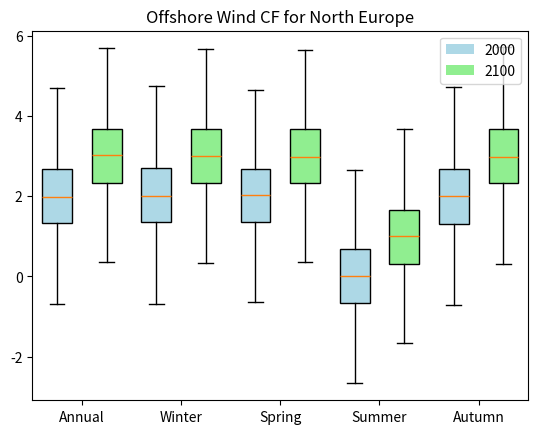

The script that saved this image:
import matplotlib.pyplot as plt
import numpy as np
from matplotlib.patches import Patch

# Generate random data for box plots
annual_2000 = np.random.normal(loc=2, scale=1, size=6000)
annual_2100 = np.random.normal(loc=3, scale=1, size=7000)
winter_2000 = np.random.normal(loc=2, scale=1, size=6000)
winter_2100 = np.random.normal(loc=3, scale=1, size=7000)
spring_2000 = np.random.normal(loc=2, scale=1, size=6000)
spring_2100 = np.random.normal(loc=3, scale=1, size=7000)
summer_2000 = np.random.normal(loc=0, scale=1, size=5000)
summer_2100 = np.random.normal(loc=1, scale=1, size=4000)
autumn_2000 = np.random.normal(loc=2, scale=1, size=6000)
autumn_2100 = np.random.normal(loc=3, scale=1, size=7000)



# Create a figure and subplots
fig, ax = plt.subplots()

# Plot box plots 
bp_annual = ax.boxplot([annual_2000, annual_2100], positions=[1, 2], widths=0.6, patch_artist=True, showfliers=False)
bp_winter = ax.boxplot([winter_2000, winter_2100], positions=[3, 4], widths=0.6, patch_artist=True, showfliers=False)
bp_spring = ax.boxplot([spring_2000, spring_2100], positions=[5, 6], widths=0.6, patch_artist=True, showfliers=False)
bp_summer = ax.boxplot([summer_2000, summer_2100], positions=[7, 8], widths=0.6, patch_artist=True, showfliers=False)
bp_autumn = ax.boxplot([autumn_2000, autumn_2100], positions=[9, 10], widths=0.6, patch_artist=True, showfliers=False)


# Set colors for the boxes
colors = ['lightblue', 'lightgreen']
for box, color in zip(bp_annual['boxes'], colors):
    box.set(facecolor=color)
for box, color in zip(bp_winter['boxes'], colors):
    box.set(facecolor=color)
for box, color in zip(bp_spring['boxes'], colors):
    box.set(facecolor=color)
for box, color in zip(bp_summer['boxes'], colors):
    box.set(facecolor=color)
for box, color in zip(bp_autumn['boxes'], colors):
    box.set(facecolor=color)

# Set the x-axis ticks and labels
ax.set_xticks([1.5, 3.5, 5.5, 7.5, 9.5])
ax.set_xticklabels(['Annual', 'Winter', 'Spring', 'Summer', 'Autumn'])

# Create custom legend
legend_elements = [Patch(facecolor=colors[0], label='2000'),
                   Patch(facecolor=colors[1], label='2100')]
ax.legend(handles=legend_elements, loc='upper right')

# Set the title and y-axis label
plt.title('Offshore Wind CF for North Europe')
#plt.ylabel('Temperature')

# Show the plot
plt.show()





